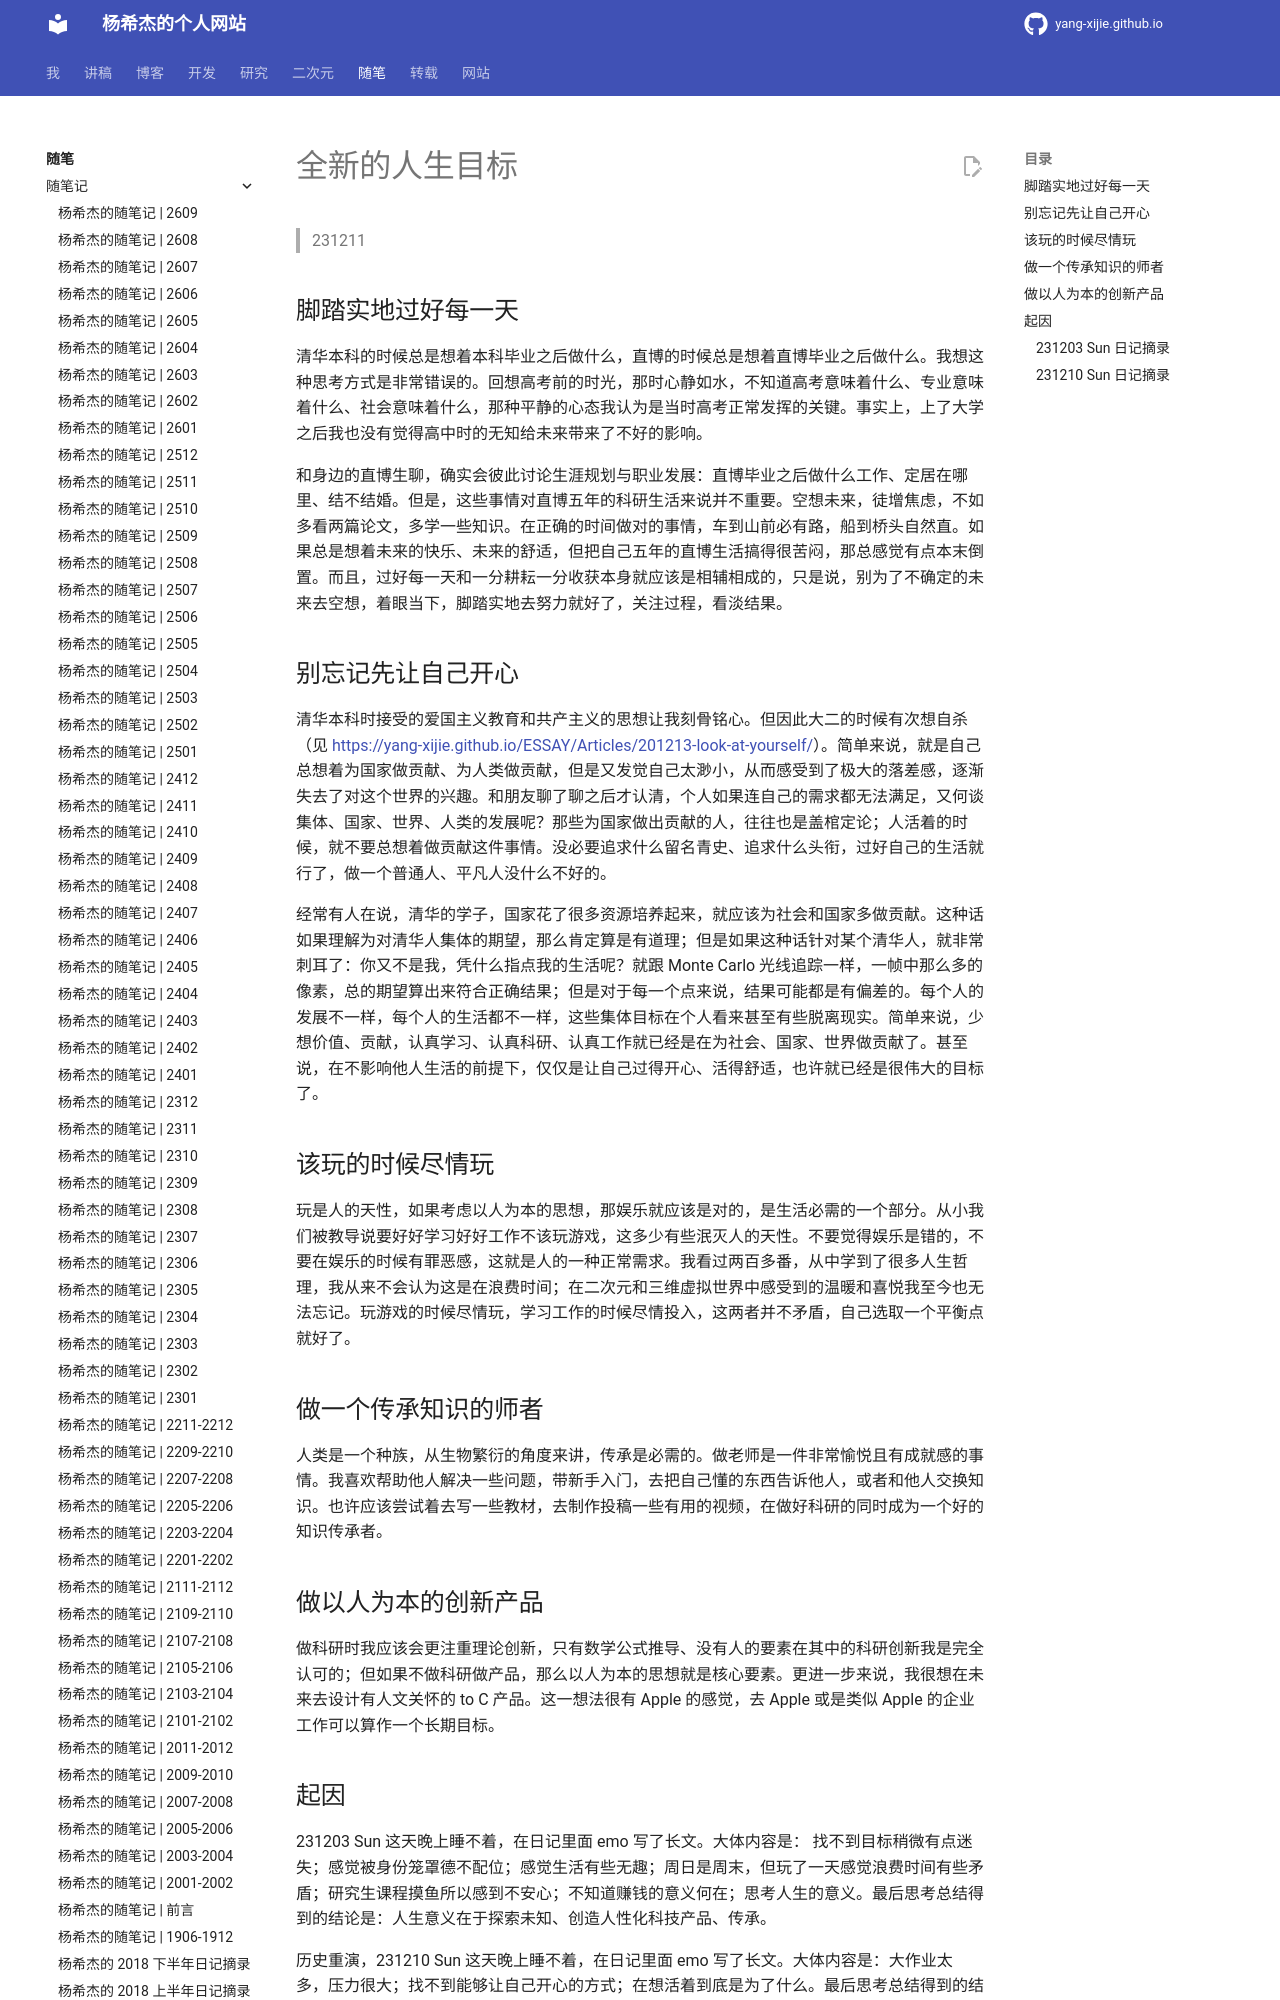

repository: Yang-Xijie/yang-xijie.github.io · page: ESSAY/Articles/231211-life-targets/index.html · generator: mkdocs

# 全新的人生目标

> 231211

## 脚踏实地过好每一天

清华本科的时候总是想着本科毕业之后做什么，直博的时候总是想着直博毕业之后做什么。我想这种思考方式是非常错误的。回想高考前的时光，那时心静如水，不知道高考意味着什么、专业意味着什么、社会意味着什么，那种平静的心态我认为是当时高考正常发挥的关键。事实上，上了大学之后我也没有觉得高中时的无知给未来带来了不好的影响。

和身边的直博生聊，确实会彼此讨论生涯规划与职业发展：直博毕业之后做什么工作、定居在哪里、结不结婚。但是，这些事情对直博五年的科研生活来说并不重要。空想未来，徒增焦虑，不如多看两篇论文，多学一些知识。在正确的时间做对的事情，车到山前必有路，船到桥头自然直。如果总是想着未来的快乐、未来的舒适，但把自己五年的直博生活搞得很苦闷，那总感觉有点本末倒置。而且，过好每一天和一分耕耘一分收获本身就应该是相辅相成的，只是说，别为了不确定的未来去空想，着眼当下，脚踏实地去努力就好了，关注过程，看淡结果。

## 别忘记先让自己开心

清华本科时接受的爱国主义教育和共产主义的思想让我刻骨铭心。但因此大二的时候有次想自杀（见 <https://yang-xijie.github.io/ESSAY/Articles/201213-look-at-yourself/>）。简单来说，就是自己总想着为国家做贡献、为人类做贡献，但是又发觉自己太渺小，从而感受到了极大的落差感，逐渐失去了对这个世界的兴趣。和朋友聊了聊之后才认清，个人如果连自己的需求都无法满足，又何谈集体、国家、世界、人类的发展呢？那些为国家做出贡献的人，往往也是盖棺定论；人活着的时候，就不要总想着做贡献这件事情。没必要追求什么留名青史、追求什么头衔，过好自己的生活就行了，做一个普通人、平凡人没什么不好的。

经常有人在说，清华的学子，国家花了很多资源培养起来，就应该为社会和国家多做贡献。这种话如果理解为对清华人集体的期望，那么肯定算是有道理；但是如果这种话针对某个清华人，就非常刺耳了：你又不是我，凭什么指点我的生活呢？就跟 Monte Carlo 光线追踪一样，一帧中那么多的像素，总的期望算出来符合正确结果；但是对于每一个点来说，结果可能都是有偏差的。每个人的发展不一样，每个人的生活都不一样，这些集体目标在个人看来甚至有些脱离现实。简单来说，少想价值、贡献，认真学习、认真科研、认真工作就已经是在为社会、国家、世界做贡献了。甚至说，在不影响他人生活的前提下，仅仅是让自己过得开心、活得舒适，也许就已经是很伟大的目标了。

## 该玩的时候尽情玩

玩是人的天性，如果考虑以人为本的思想，那娱乐就应该是对的，是生活必需的一个部分。从小我们被教导说要好好学习好好工作不该玩游戏，这多少有些泯灭人的天性。不要觉得娱乐是错的，不要在娱乐的时候有罪恶感，这就是人的一种正常需求。我看过两百多番，从中学到了很多人生哲理，我从来不会认为这是在浪费时间；在二次元和三维虚拟世界中感受到的温暖和喜悦我至今也无法忘记。玩游戏的时候尽情玩，学习工作的时候尽情投入，这两者并不矛盾，自己选取一个平衡点就好了。

## 做一个传承知识的师者

人类是一个种族，从生物繁衍的角度来讲，传承是必需的。做老师是一件非常愉悦且有成就感的事情。我喜欢帮助他人解决一些问题，带新手入门，去把自己懂的东西告诉他人，或者和他人交换知识。也许应该尝试着去写一些教材，去制作投稿一些有用的视频，在做好科研的同时成为一个好的知识传承者。

## 做以人为本的创新产品

做科研时我应该会更注重理论创新，只有数学公式推导、没有人的要素在其中的科研创新我是完全认可的；但如果不做科研做产品，那么以人为本的思想就是核心要素。更进一步来说，我很想在未来去设计有人文关怀的 to C 产品。这一想法很有 Apple 的感觉，去 Apple 或是类似 Apple 的企业工作可以算作一个长期目标。
